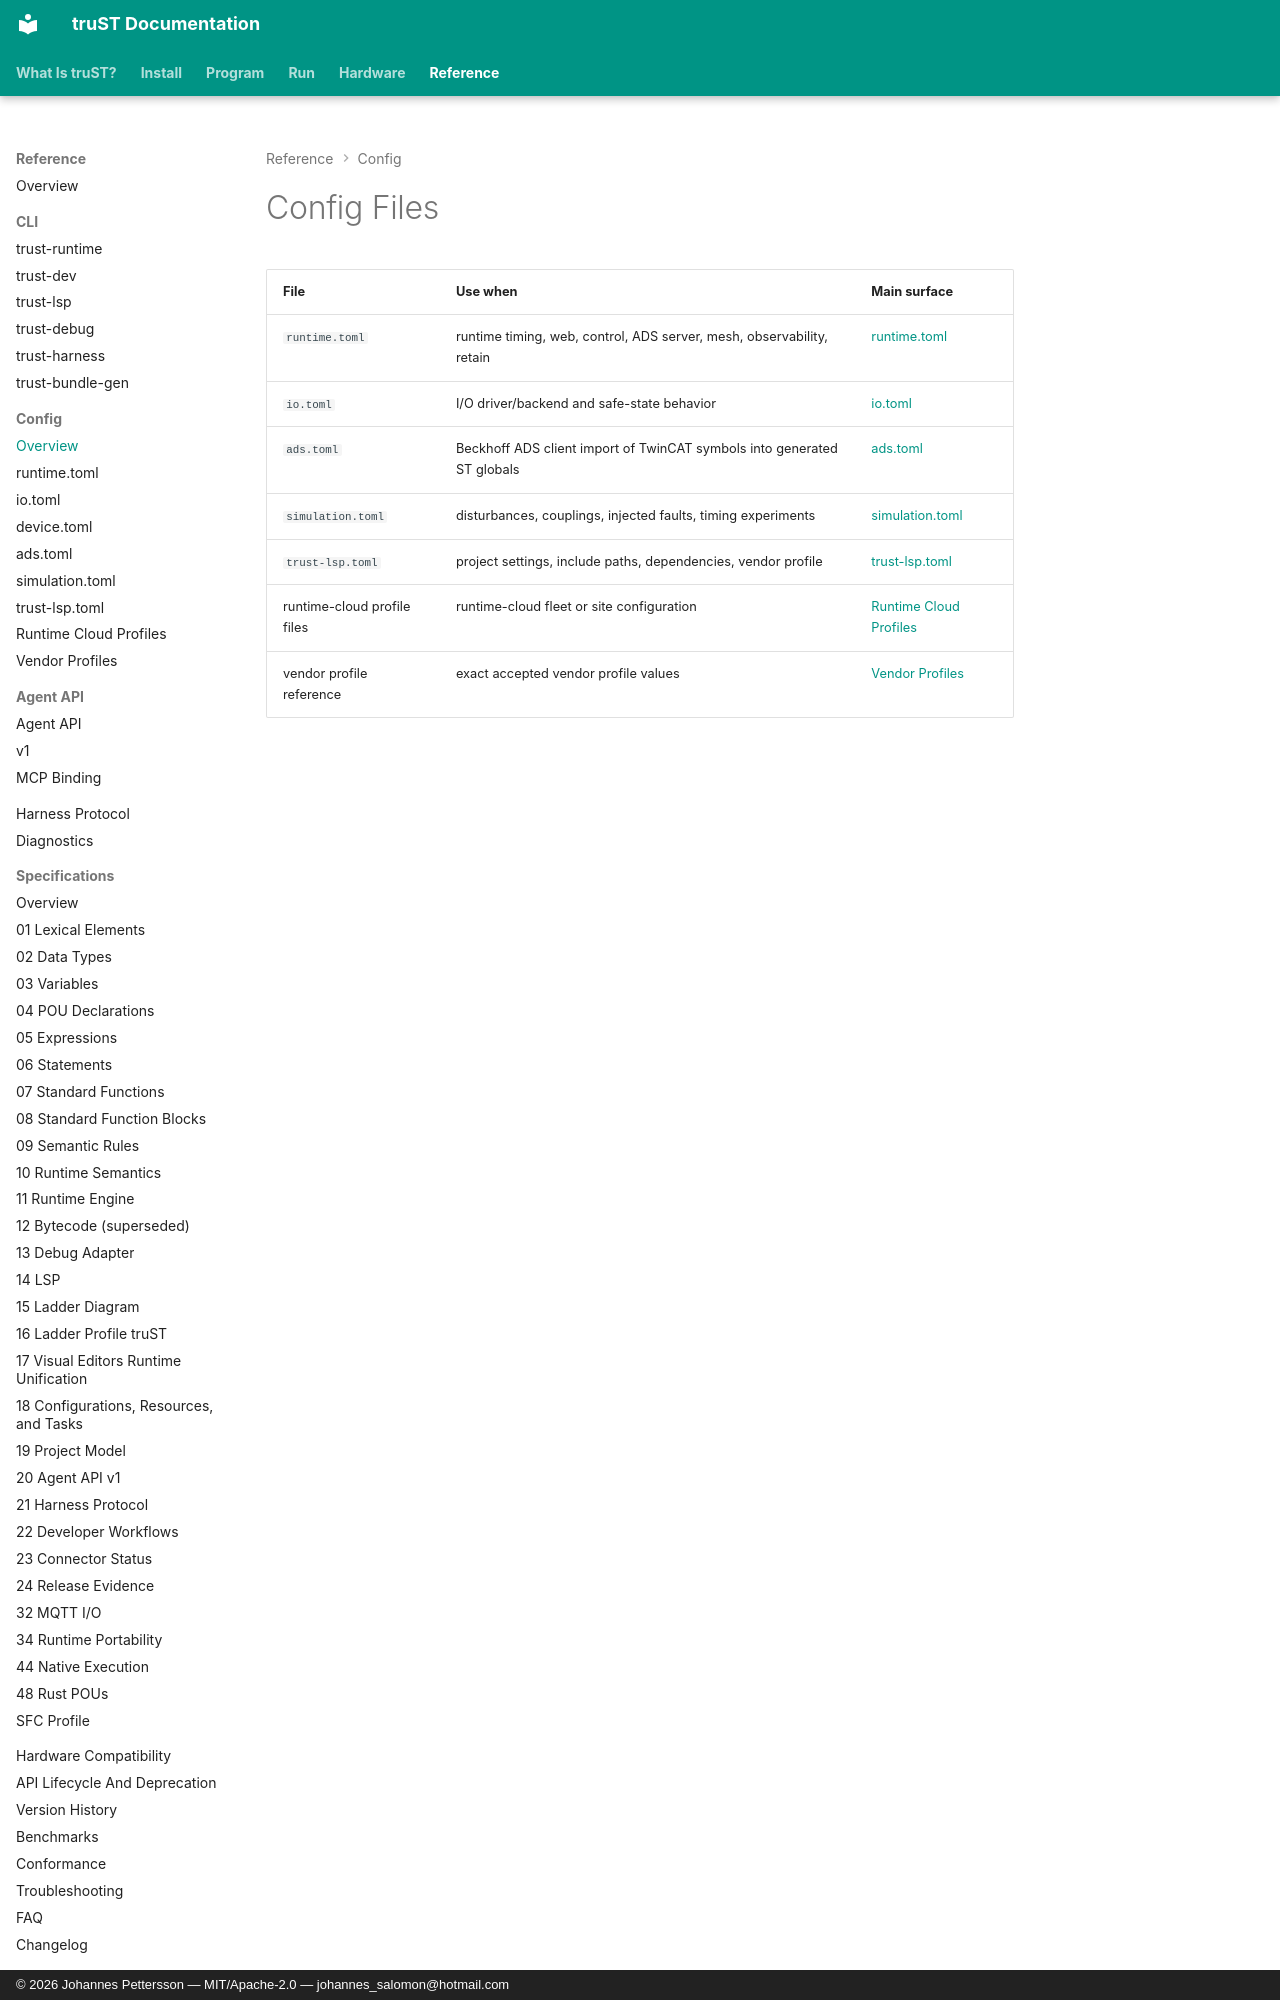

repository: johannesPettersson80/trust-platform · page: reference/config/index.html · generator: mkdocs · copyright: © 2026 Johannes Pettersson — MIT/Apache-2.0 — johannes_salomon@hotmail.com

# Config Files

| File | Use when | Main surface |
| --- | --- | --- |
| `runtime.toml` | runtime timing, web, control, ADS server, mesh, observability, retain | [runtime.toml](runtime-toml.md) |
| `io.toml` | I/O driver/backend and safe-state behavior | [io.toml](io-toml.md) |
| `ads.toml` | Beckhoff ADS client import of TwinCAT symbols into generated ST globals | [ads.toml](ads-toml.md) |
| `simulation.toml` | disturbances, couplings, injected faults, timing experiments | [simulation.toml](simulation-toml.md) |
| `trust-lsp.toml` | project settings, include paths, dependencies, vendor profile | [trust-lsp.toml](trust-lsp-toml.md) |
| runtime-cloud profile files | runtime-cloud fleet or site configuration | [Runtime Cloud Profiles](runtime-cloud.md) |
| vendor profile reference | exact accepted vendor profile v
